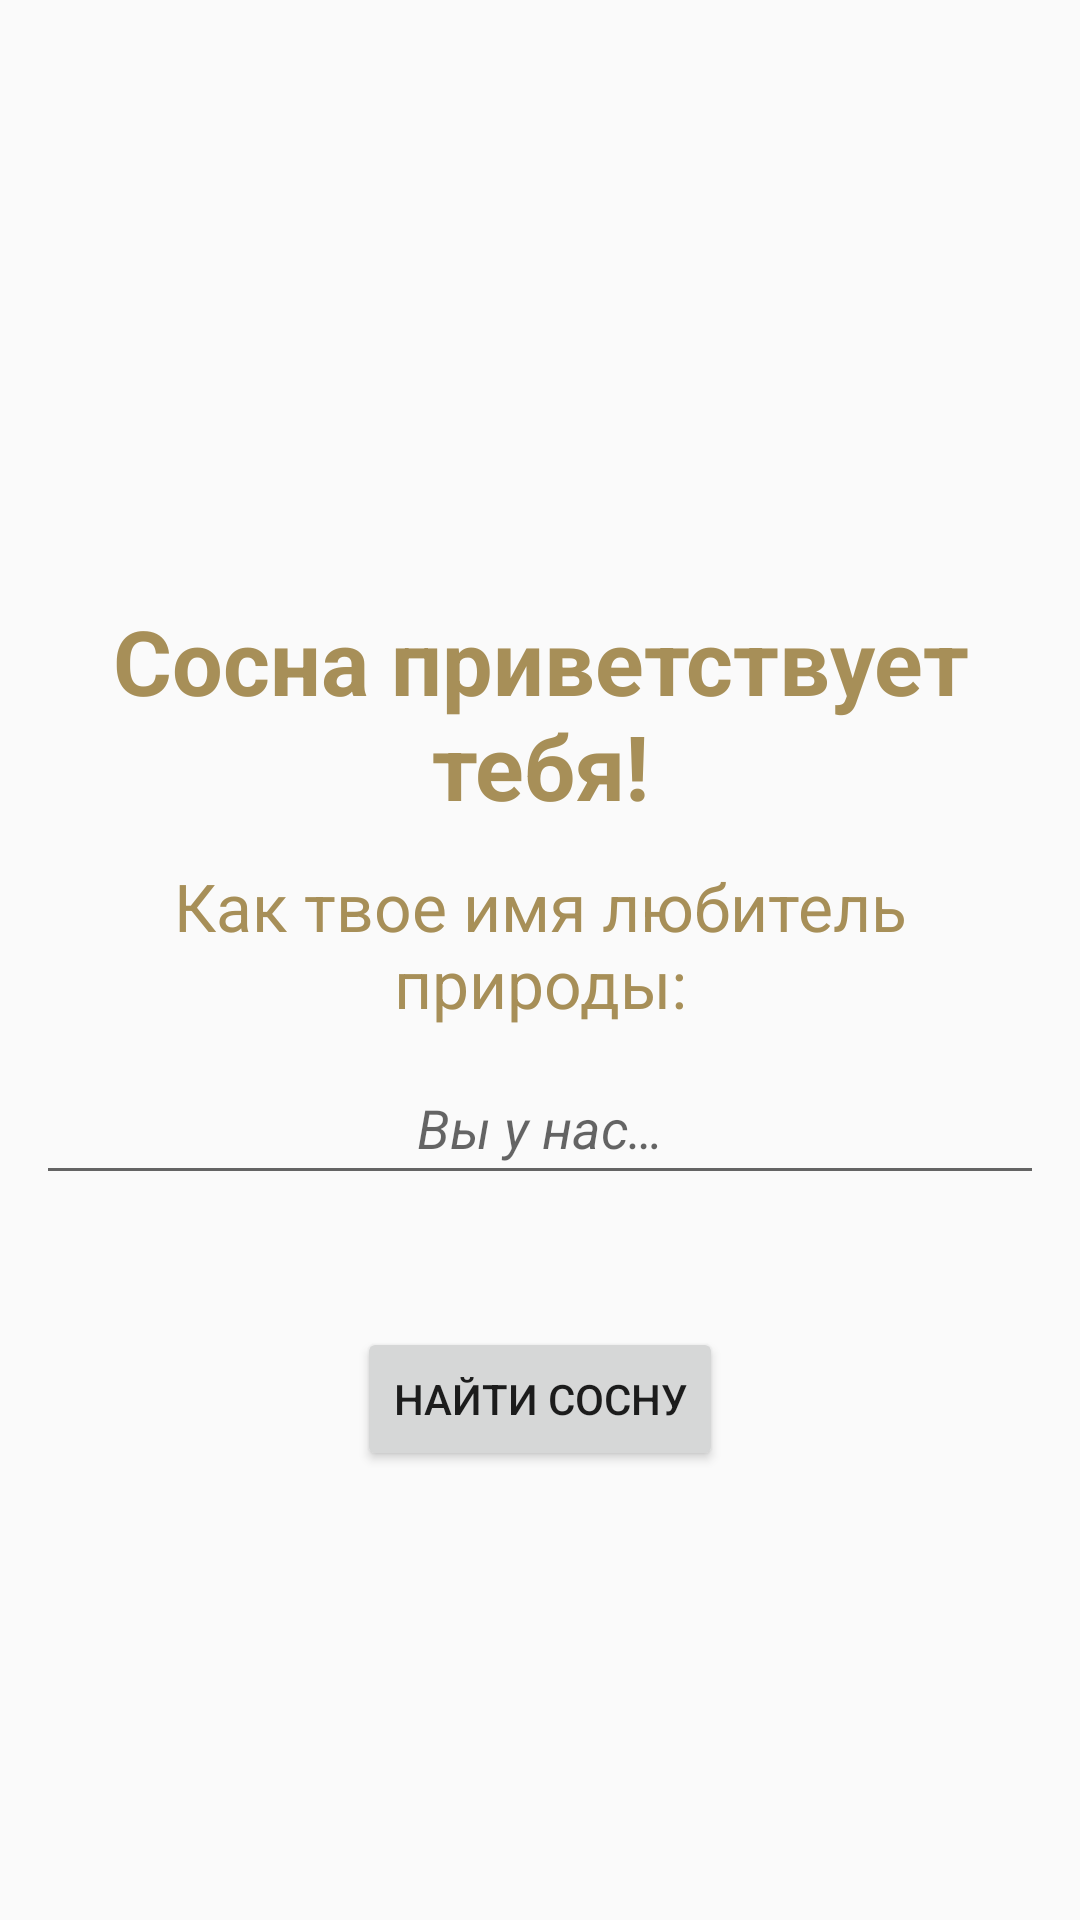

Write the Android layout XML for this screen, with the resource values it uses.
<!-- AndroidManifest.xml: application theme AppTheme -->
<!-- res/layout/include_login_ui.xml -->
<androidx.constraintlayout.widget.ConstraintLayout
    xmlns:android="http://schemas.android.com/apk/res/android"
    xmlns:app="http://schemas.android.com/apk/res-auto"
    xmlns:tools="http://schemas.android.com/tools"
    android:layout_width="match_parent"
    android:layout_height="match_parent"
    android:paddingHorizontal="@dimen/default_padding">

    <TextView
        android:id="@+id/txt_hello"
        android:layout_width="0dp"
        android:layout_height="wrap_content"
        android:layout_centerInParent="true"
        android:layout_marginTop="8dp"
        android:layout_marginBottom="8dp"
        android:gravity="center"
        android:text="@string/pane_hello_title"
        android:textColor="@color/colorPrimaryDark"
        android:textSize="30sp"
        android:textStyle="bold"
        app:layout_constraintBottom_toBottomOf="parent"
        app:layout_constraintEnd_toEndOf="parent"
        app:layout_constraintStart_toStartOf="parent"
        app:layout_constraintTop_toTopOf="parent"
        app:layout_constraintVertical_bias="0.35"/>

    <TextView
        android:id="@+id/txt_what_your_name"
        android:layout_width="0dp"
        android:layout_height="wrap_content"
        android:layout_below="@+id/txt_hello"
        android:layout_marginTop="12dp"
        android:gravity="center"
        android:text="@string/what_is_your_name"
        android:textColor="@color/colorPrimaryDark"
        android:textSize="22sp"
        app:layout_constraintEnd_toEndOf="parent"
        app:layout_constraintStart_toStartOf="parent"
        app:layout_constraintTop_toBottomOf="@+id/txt_hello"/>

    <EditText
        android:id="@+id/et_your_nickname"
        android:layout_width="0dp"
        android:layout_height="wrap_content"
        android:layout_below="@+id/txt_hello"
        android:layout_marginTop="8dp"
        android:gravity="center"
        android:hint="@string/who_is_you"
        android:imeOptions="actionDone"
        android:importantForAutofill="no"
        android:inputType="text"
        android:maxLength="10"
        android:maxLines="1"
        android:minHeight="48dp"
        android:textColor="@color/colorPrimaryDark"
        android:textSize="18sp"
        android:textStyle="italic"
        app:layout_constraintEnd_toEndOf="parent"
        app:layout_constraintStart_toStartOf="parent"
        app:layout_constraintTop_toBottomOf="@+id/txt_what_your_name"
        tools:ignore="TextFields,TouchTargetSizeCheck"
        tools:text="Nick Name"/>

    <Button
        android:id="@+id/btn_login"
        android:layout_width="wrap_content"
        android:layout_height="wrap_content"
        android:layout_marginTop="44dp"
        android:text="@string/start_pane_search"
        app:layout_constraintEnd_toEndOf="parent"
        app:layout_constraintStart_toStartOf="parent"
        app:layout_constraintTop_toBottomOf="@+id/et_your_nickname"/>

</androidx.constraintlayout.widget.ConstraintLayout>
<!-- resources referenced by this layout -->
<resources>
  <color name="colorPrimaryDark">#a78f58</color>
  <dimen name="default_padding">12dp</dimen>
  <string name="pane_hello_title">Сосна приветствует тебя!</string>
  <string name="start_pane_search">Найти сосну</string>
  <string name="what_is_your_name">Как твое имя любитель природы:</string>
  <string name="who_is_you">Вы у нас…</string>
  <style name="AppTheme" parent="Theme.AppCompat.Light.NoActionBar">
          
          <item name="colorPrimary">@color/colorPrimary</item>
          <item name="colorPrimaryDark">@color/colorPrimaryDark</item>
          <item name="colorAccent">@color/colorAccent</item>
      </style>
  <color name="colorPrimary">#b9a679</color>
  <color name="colorAccent">#FF4081</color>
</resources>
